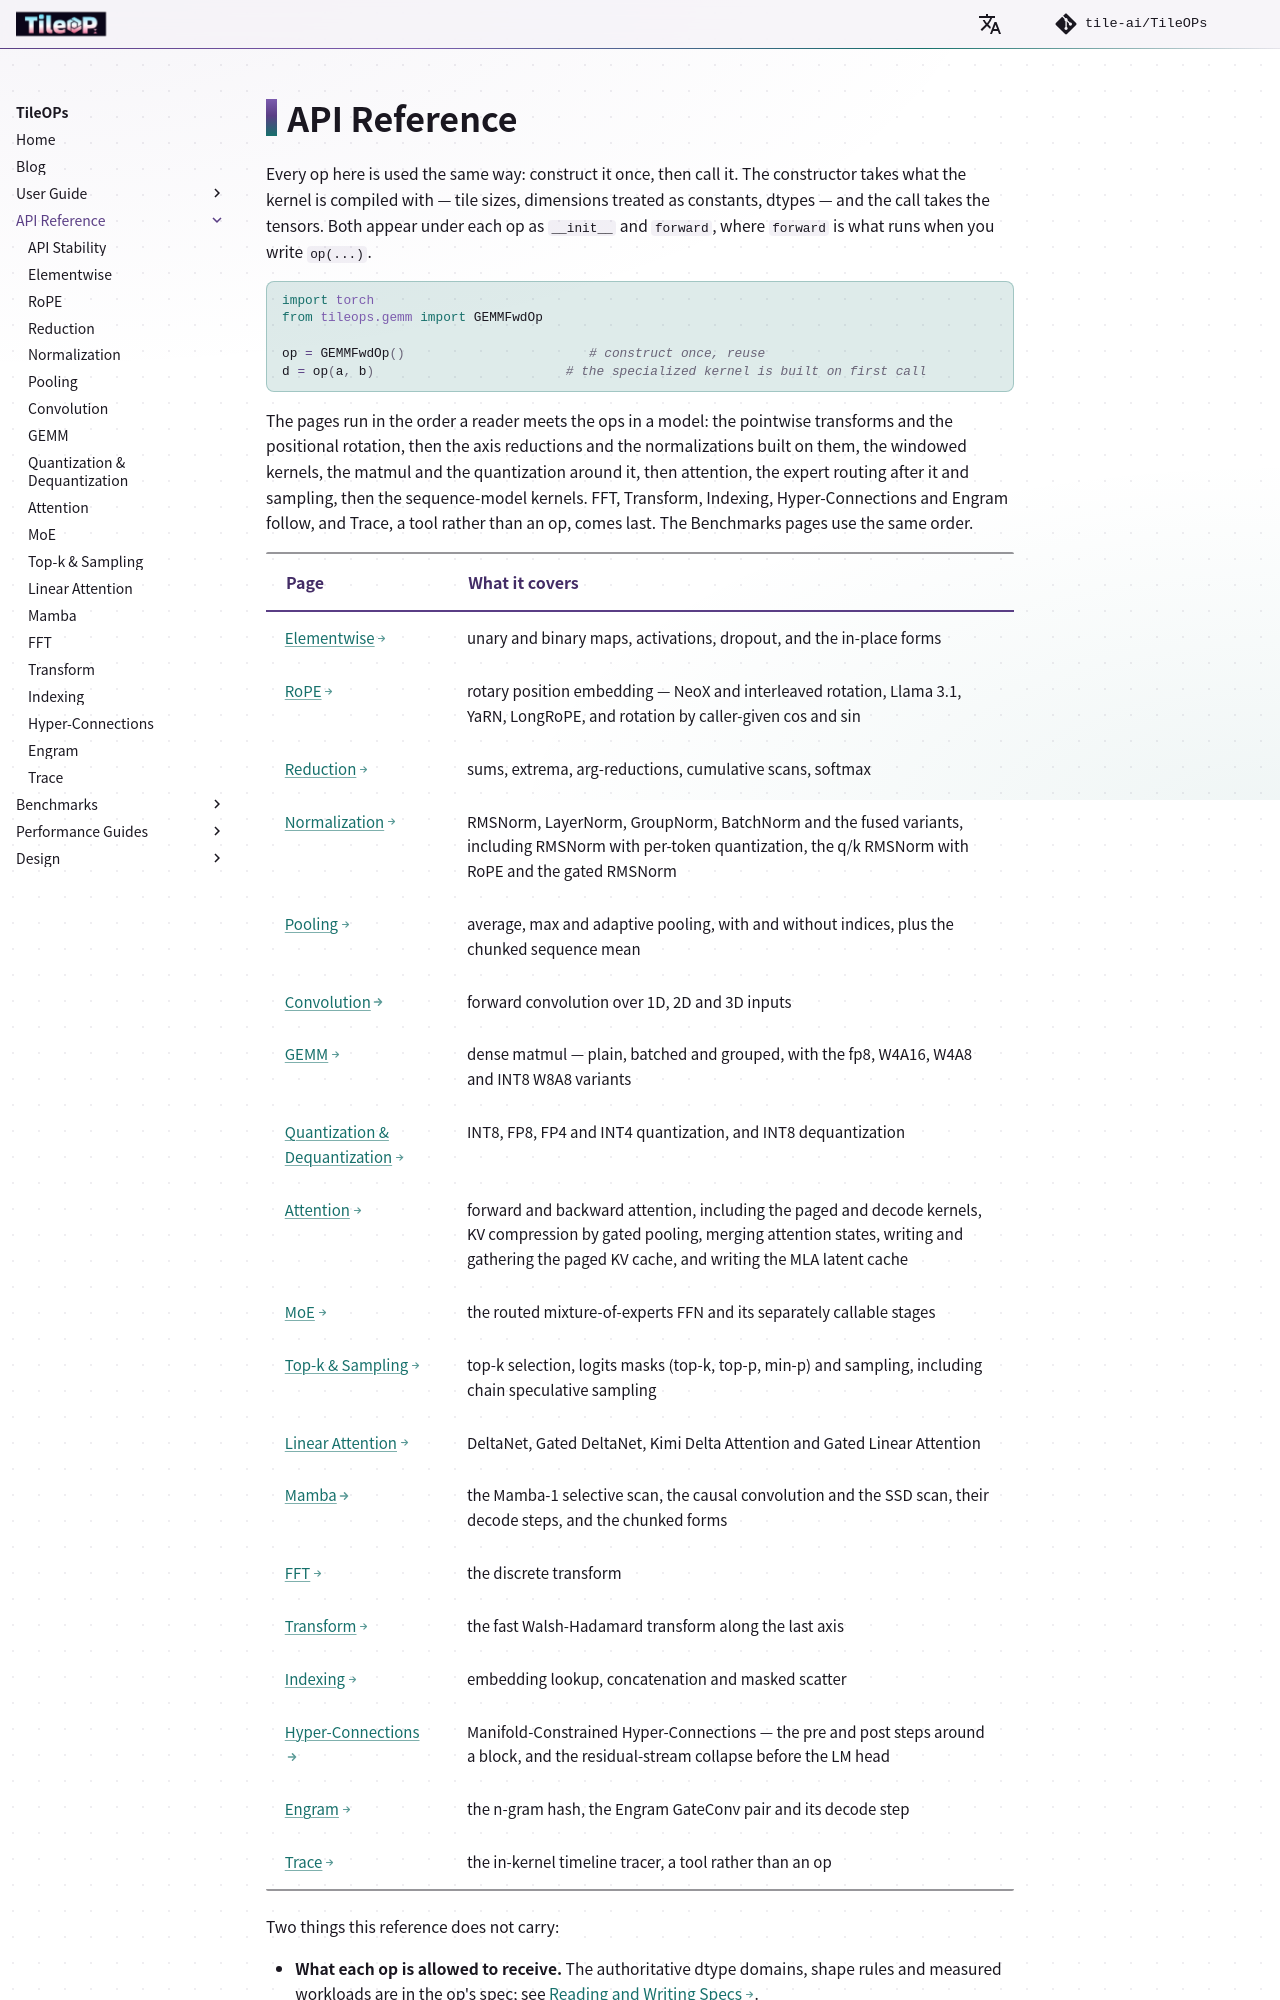

repository: tile-ai/TileOPs.github.io · page: api/index.html · generator: mkdocs

# API Reference

Every op here is used the same way: construct it once, then call it. The constructor
takes what the kernel is compiled with — tile sizes, dimensions treated as constants,
dtypes — and the call takes the tensors. Both appear under each op as `__init__` and
`forward`, where `forward` is what runs when you write `op(...)`.

```python
import torch
from tileops.gemm import GEMMFwdOp

op = GEMMFwdOp()                        # construct once, reuse
d = op(a, b)                         # the specialized kernel is built on first call
```

The pages run in the order a reader meets the ops in a model: the pointwise
transforms and the positional rotation, then the axis reductions and the
normalizations built on them, the windowed kernels, the matmul and the
quantization around it, then attention, the expert routing after it and sampling,
then the sequence-model kernels. FFT, Transform, Indexing, Hyper-Connections and Engram follow, and Trace,
a tool rather than an op, comes last. The Benchmarks pages use the same order.

| Page | What it covers |
| --- | --- |
| [Elementwise](elementwise.md) | unary and binary maps, activations, dropout, and the in-place forms |
| [RoPE](rope.md) | rotary position embedding — NeoX and interleaved rotation, Llama 3.1, YaRN, LongRoPE, and rotation by caller-given cos and sin |
| [Reduction](reduction.md) | sums, extrema, arg-reductions, cumulative scans, softmax |
| [Normalization](normalization.md) | RMSNorm, LayerNorm, GroupNorm, BatchNorm and the fused variants, including RMSNorm with per-token quantization, the q/k RMSNorm with RoPE and the gated RMSNorm |
| [Pooling](pool.md) | average, max and adaptive pooling, with and without indices, plus the chunked sequence mean |
| [Convolution](convolution.md) | forward convolution over 1D, 2D and 3D inputs |
| [GEMM](linear-algebra.md) | dense matmul — plain, batched and grouped, with the fp8, W4A16, W4A8 and INT8 W8A8 variants |
| [Quantization & Dequantization](quantization.md) | INT8, FP8, FP4 and INT4 quantization, and INT8 dequantization |
| [Attention](attention.md) | forward and backward attention, including the paged and decode kernels, KV compression by gated pooling, merging attention states, writing and gathering the paged KV cache, and writing the MLA latent cache |
| [MoE](moe.md) | the routed mixture-of-experts FFN and its separately callable stages |
| [Top-k & Sampling](sampling.md) | top-k selection, logits masks (top-k, top-p, min-p) and sampling, including chain speculative sampling |
| [Linear Attention](linear-attention.md) | DeltaNet, Gated DeltaNet, Kimi Delta Attention and Gated Linear Attention |
| [Mamba](mamba.md) | the Mamba-1 selective scan, the causal convolution and the SSD scan, their decode steps, and the chunked forms |
| [FFT](fft.md) | the discrete transform |
| [Transform](transform.md) | the fast Walsh-Hadamard transform along the last axis |
| [Indexing](indexing.md) | embedding lookup, concatenation and masked scatter |
| [Hyper-Connections](hyper-connection.md) | Manifold-Constrained Hyper-Connections — the pre and post steps around a block, and the residual-stream collapse before the LM head |
| [Engram](engram.md) | the n-gram hash, the Engram GateConv pair and its decode step |
| [Trace](trace.md) | the in-kernel timeline tracer, a tool rather than an op |

Two things this reference does not carry:
